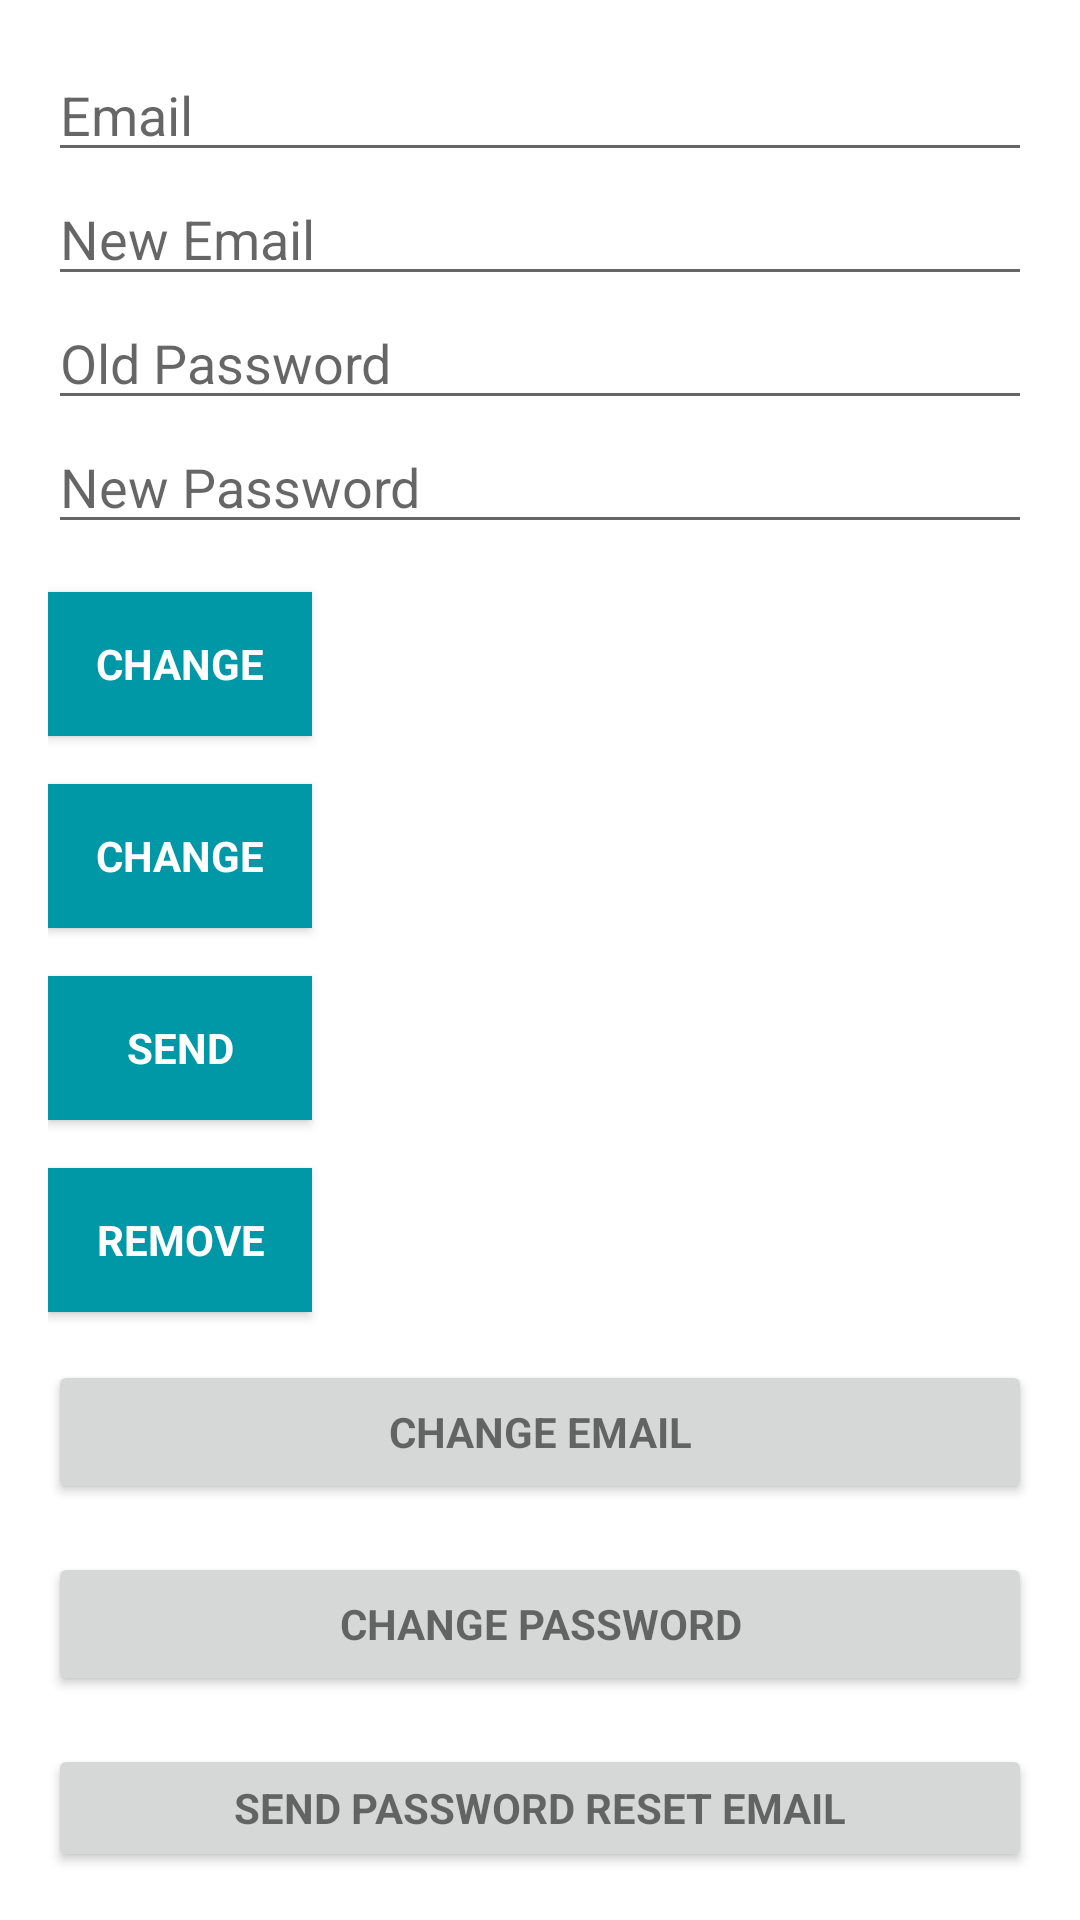

Layout XML and referenced resources for this Android screen:
<!-- AndroidManifest.xml: application theme AppThemeWhite -->
<!-- res/layout/activity_account.xml -->
<?xml version="1.0" encoding="utf-8"?>
<androidx.coordinatorlayout.widget.CoordinatorLayout xmlns:android="http://schemas.android.com/apk/res/android"
    xmlns:app="http://schemas.android.com/apk/res-auto"
    xmlns:tools="http://schemas.android.com/tools"
    android:layout_width="match_parent"
    android:layout_height="match_parent"
    android:fitsSystemWindows="true"
    tools:context=".presentation.Activities.AccountActivity">

    <androidx.constraintlayout.widget.ConstraintLayout
        android:id="@+id/appBarLayout"
        android:layout_width="match_parent"
        android:layout_height="wrap_content"
        app:elevation="0dp">















    </androidx.constraintlayout.widget.ConstraintLayout>

    <LinearLayout
        android:layout_width="match_parent"
        android:layout_height="wrap_content"
        android:orientation="vertical"
        android:paddingBottom="@dimen/activity_vertical_margin"
        android:paddingLeft="@dimen/activity_horizontal_margin"
        android:paddingRight="@dimen/activity_horizontal_margin"
        android:paddingTop="@dimen/activity_vertical_margin"
        app:layout_behavior="@string/appbar_scrolling_view_behavior">

        <EditText
            android:id="@+id/old_email"
            android:layout_width="match_parent"
            android:layout_height="wrap_content"
            android:hint="@string/hint_email"
            android:inputType="textEmailAddress"
            android:maxLines="1"
            android:singleLine="true" />

        <EditText
            android:id="@+id/new_email"
            android:layout_width="match_parent"
            android:layout_height="wrap_content"
            android:hint="@string/hint_new_email"
            android:inputType="textEmailAddress"
            android:maxLines="1"
            android:singleLine="true" />

        <EditText
            android:id="@+id/password"
            android:layout_width="match_parent"
            android:layout_height="wrap_content"
            android:focusableInTouchMode="true"
            android:hint="@string/prompt_password"
            android:imeOptions="actionUnspecified"
            android:inputType="textPassword"
            android:maxLines="1"
            android:singleLine="true" />
        
        <EditText
            android:id="@+id/newPassword"
            android:layout_width="match_parent"
            android:layout_height="wrap_content"
            android:focusableInTouchMode="true"
            android:hint="@string/new_pass"
            android:imeOptions="actionUnspecified"
            android:inputType="textPassword"
            android:maxLines="1"
            android:singleLine="true" />
        
        <Button
            android:id="@+id/changeEmail"
            style="?android:textAppearanceSmall"
            android:layout_width="wrap_content"
            android:layout_height="wrap_content"
            android:layout_marginTop="16dp"
            android:background="@color/colorPrimaryDark"
            android:text="@string/btn_change"
            android:textColor="@android:color/white"
            android:textStyle="bold" />

        <Button
            android:id="@+id/changePass"
            style="?android:textAppearanceSmall"
            android:layout_width="wrap_content"
            android:layout_height="wrap_content"
            android:layout_marginTop="16dp"
            android:background="@color/colorPrimaryDark"
            android:text="@string/btn_change"
            android:textColor="@android:color/white"
            android:textStyle="bold" />

        <Button
            android:id="@+id/send"
            style="?android:textAppearanceSmall"
            android:layout_width="wrap_content"
            android:layout_height="wrap_content"
            android:layout_marginTop="16dp"
            android:background="@color/colorPrimaryDark"
            android:text="@string/btn_send"
            android:textColor="@android:color/white"
            android:textStyle="bold" />

        <ProgressBar
            android:id="@+id/progressBar"
            android:layout_width="30dp"
            android:layout_height="30dp"
            android:visibility="gone" />

        <Button
            android:id="@+id/remove"
            style="?android:textAppearanceSmall"
            android:layout_width="wrap_content"
            android:layout_height="wrap_content"
            android:layout_marginTop="16dp"
            android:background="@color/colorPrimaryDark"
            android:text="@string/btn_remove"
            android:textColor="@android:color/white"
            android:textStyle="bold" />

        <Button
            android:id="@+id/change_email_button"
            style="?android:textAppearanceSmall"
            android:layout_width="match_parent"
            android:layout_height="wrap_content"
            android:layout_marginTop="16dp"
            android:text="@string/change_email"
            android:textStyle="bold" />

        <Button
            android:id="@+id/change_password_button"
            style="?android:textAppearanceSmall"
            android:layout_width="match_parent"
            android:layout_height="wrap_content"
            android:layout_marginTop="16dp"
            android:text="@string/change_password"
            android:textStyle="bold" />

        <Button
            android:id="@+id/sending_pass_reset_button"
            style="?android:textAppearanceSmall"
            android:layout_width="match_parent"
            android:layout_height="wrap_content"
            android:layout_marginTop="16dp"
            android:text="@string/send_password_reset_email"
            android:textStyle="bold" />

        <Button
            android:id="@+id/remove_user_button"
            style="?android:textAppearanceSmall"
            android:layout_width="match_parent"
            android:layout_height="wrap_content"
            android:layout_marginTop="16dp"
            android:text="@string/remove_user"
            android:textStyle="bold" />

        <Button
            android:id="@+id/sign_out"
            style="?android:textAppearanceSmall"
            android:layout_width="match_parent"
            android:layout_height="wrap_content"
            android:layout_marginTop="16dp"
            android:background="@color/colorPrimary"
            android:text="@string/btn_sign_out"
            android:textColor="@android:color/white"
            android:textStyle="bold" />

    </LinearLayout>

</androidx.coordinatorlayout.widget.CoordinatorLayout>
<!-- resources referenced by this layout -->
<resources>
  <color name="colorPrimary">#00bcd4</color>
  <color name="colorPrimaryDark">#0097a7</color>
  <dimen name="activity_horizontal_margin">16dp</dimen>
  <dimen name="activity_vertical_margin">16dp</dimen>
  <string name="btn_change">Change</string>
  <string name="btn_remove">Remove</string>
  <string name="btn_send">Send</string>
  <string name="btn_sign_out">Sign Out</string>
  <string name="change_email">Change Email</string>
  <string name="change_password">Change Password</string>
  <string name="hint_email">Email</string>
  <string name="hint_new_email">New Email</string>
  <string name="new_pass">New Password</string>
  <string name="prompt_password">Old Password</string>
  <string name="remove_user">Remove user</string>
  <string name="send_password_reset_email">Send Password reset email</string>
  <style name="AppThemeWhite" parent="Theme.AppCompat.Light.NoActionBar">
          
          <item name="colorPrimary">@color/colorPrimary</item>
          <item name="colorPrimaryDark">@color/colorPrimaryDark</item>
          <item name="colorAccent">@color/colorAccent</item>
          <item name="android:windowBackground">@color/windowBackground_light</item>
          <item name="titleToolbarTextColor">@color/white</item>
          <item name="iconTintOnCard">@color/colorPrimary</item>
          <item name="historyIconColor">@color/colorPrimary</item>
          <item name="navigationIconTint">@color/colorGray</item>
          <item name="bottomSheetColor">?attr/colorPrimary</item>
          <item name="bottomSheetTextColor">@color/white</item>
          <item name="bannerBackgroundColor">@color/colorAccent</item>
          <item name="similarBgColor">@color/white</item>
          <item name="bottomSheetBgColor">@color/windowBackground_light</item>
          <item name="lockIconTintColor">@color/black</item>
          <item name="actionMenuTextColor">@color/white</item>
          <item name="android:actionMenuTextColor">@color/white</item>
      </style>
  <color name="colorAccent">#f2fe71</color>
  <color name="white">#FFFFFFFF</color>
  <color name="black">#FF000000</color>
</resources>
